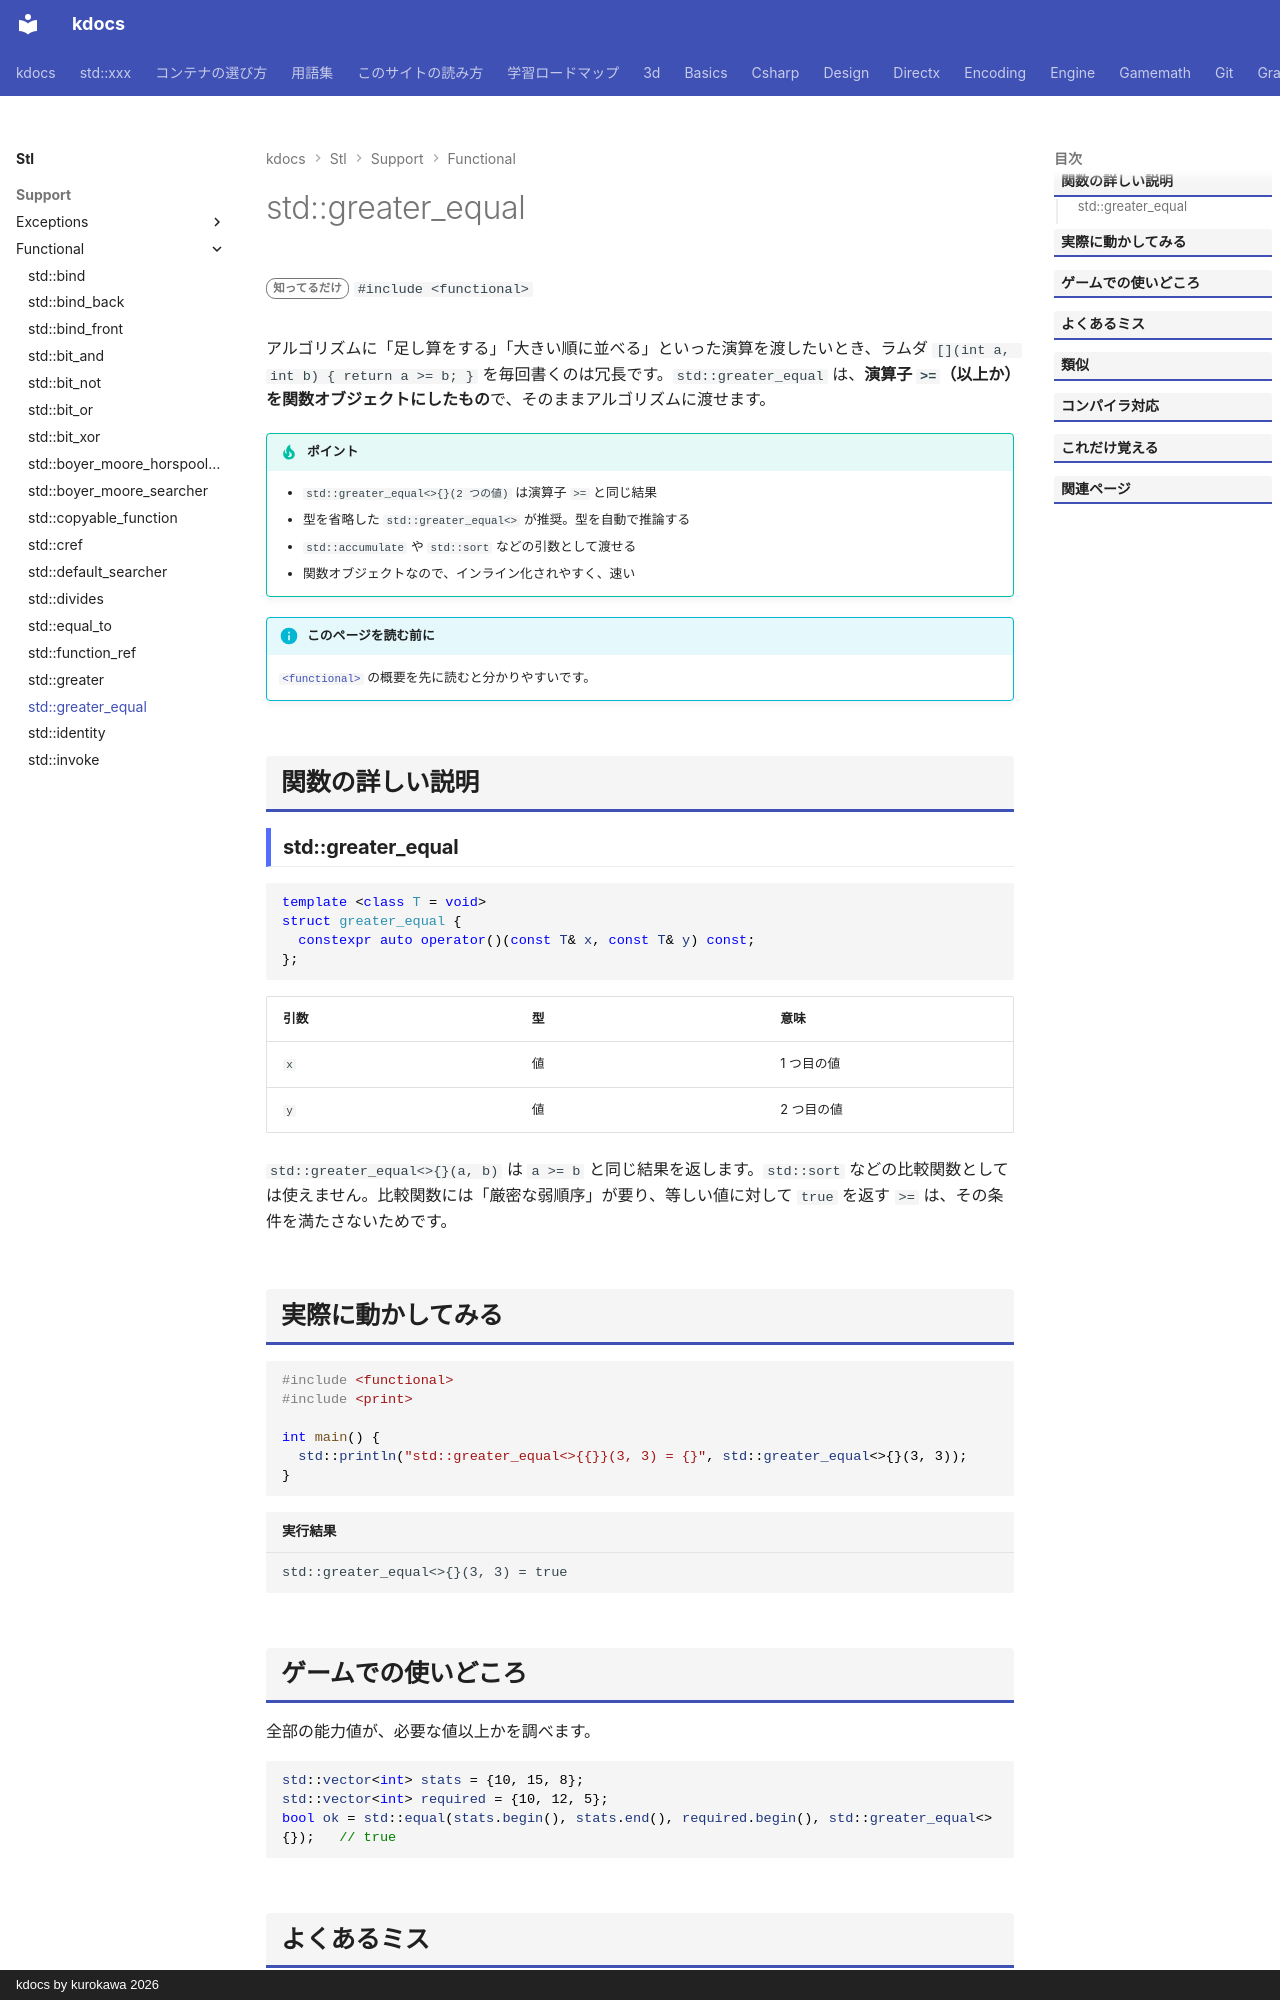

repository: qwzxdf/kdocs · page: stl/support/functional/greater_equal/index.html · generator: mkdocs · copyright: kdocs by kurokawa 2026

---
title: std::greater_equal
summary: "`a >= b` を表す関数オブジェクト。"
order: 900
group: 関数オブジェクトと呼び出し（<functional>）
tags:
  - 型・言語サポート
---

# std::greater_equal

<div class="page-badges" markdown>
<span class="rank rank-rare">知ってるだけ</span>
`#include <functional>`
</div>

アルゴリズムに「足し算をする」「大きい順に並べる」といった演算を渡したいとき、ラムダ `[](int a, int b) { return a >= b; }` を毎回書くのは冗長です。`std::greater_equal` は、<strong>演算子 `>=`（以上か）を関数オブジェクトにしたもの</strong>で、そのままアルゴリズムに渡せます。

!!! tip "ポイント"
    - `std::greater_equal<>{}(2 つの値)` は演算子 `>=` と同じ結果
    - 型を省略した `std::greater_equal<>` が推奨。型を自動で推論する
    - `std::accumulate` や `std::sort` などの引数として渡せる
    - 関数オブジェクトなので、インライン化されやすく、速い

!!! info "このページを読む前に"
    [`<functional>`](../functional.md) の概要を先に読むと分かりやすいです。

## 関数の詳しい説明

### std::greater_equal {#greater_equal}

```cpp
template <class T = void>
struct greater_equal {
  constexpr auto operator()(const T& x, const T& y) const;
};
```

| 引数 | 型 | 意味 |
| --- | --- | --- |
| `x` | 値 | 1 つ目の値 |
| `y` | 値 | 2 つ目の値 |

`std::greater_equal<>{}(a, b)` は `a >= b` と同じ結果を返します。`std::sort` などの比較関数としては使えません。比較関数には「厳密な弱順序」が要り、等しい値に対して `true` を返す `>=` は、その条件を満たさないためです。

## 実際に動かしてみる

```cpp
#include <functional>
#include <print>

int main() {
  std::println("std::greater_equal<>{{}}(3, 3) = {}", std::greater_equal<>{}(3, 3));
}
```

```text title="実行結果"
std::greater_equal<>{}(3, 3) = true
```
